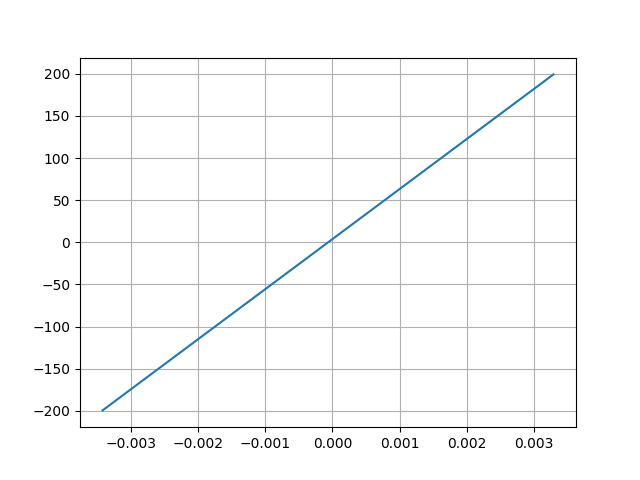

The data file committed next to this chart (first rows):
Desplacment, Force
0.003286, 199.3
-0.003416, -199.6
